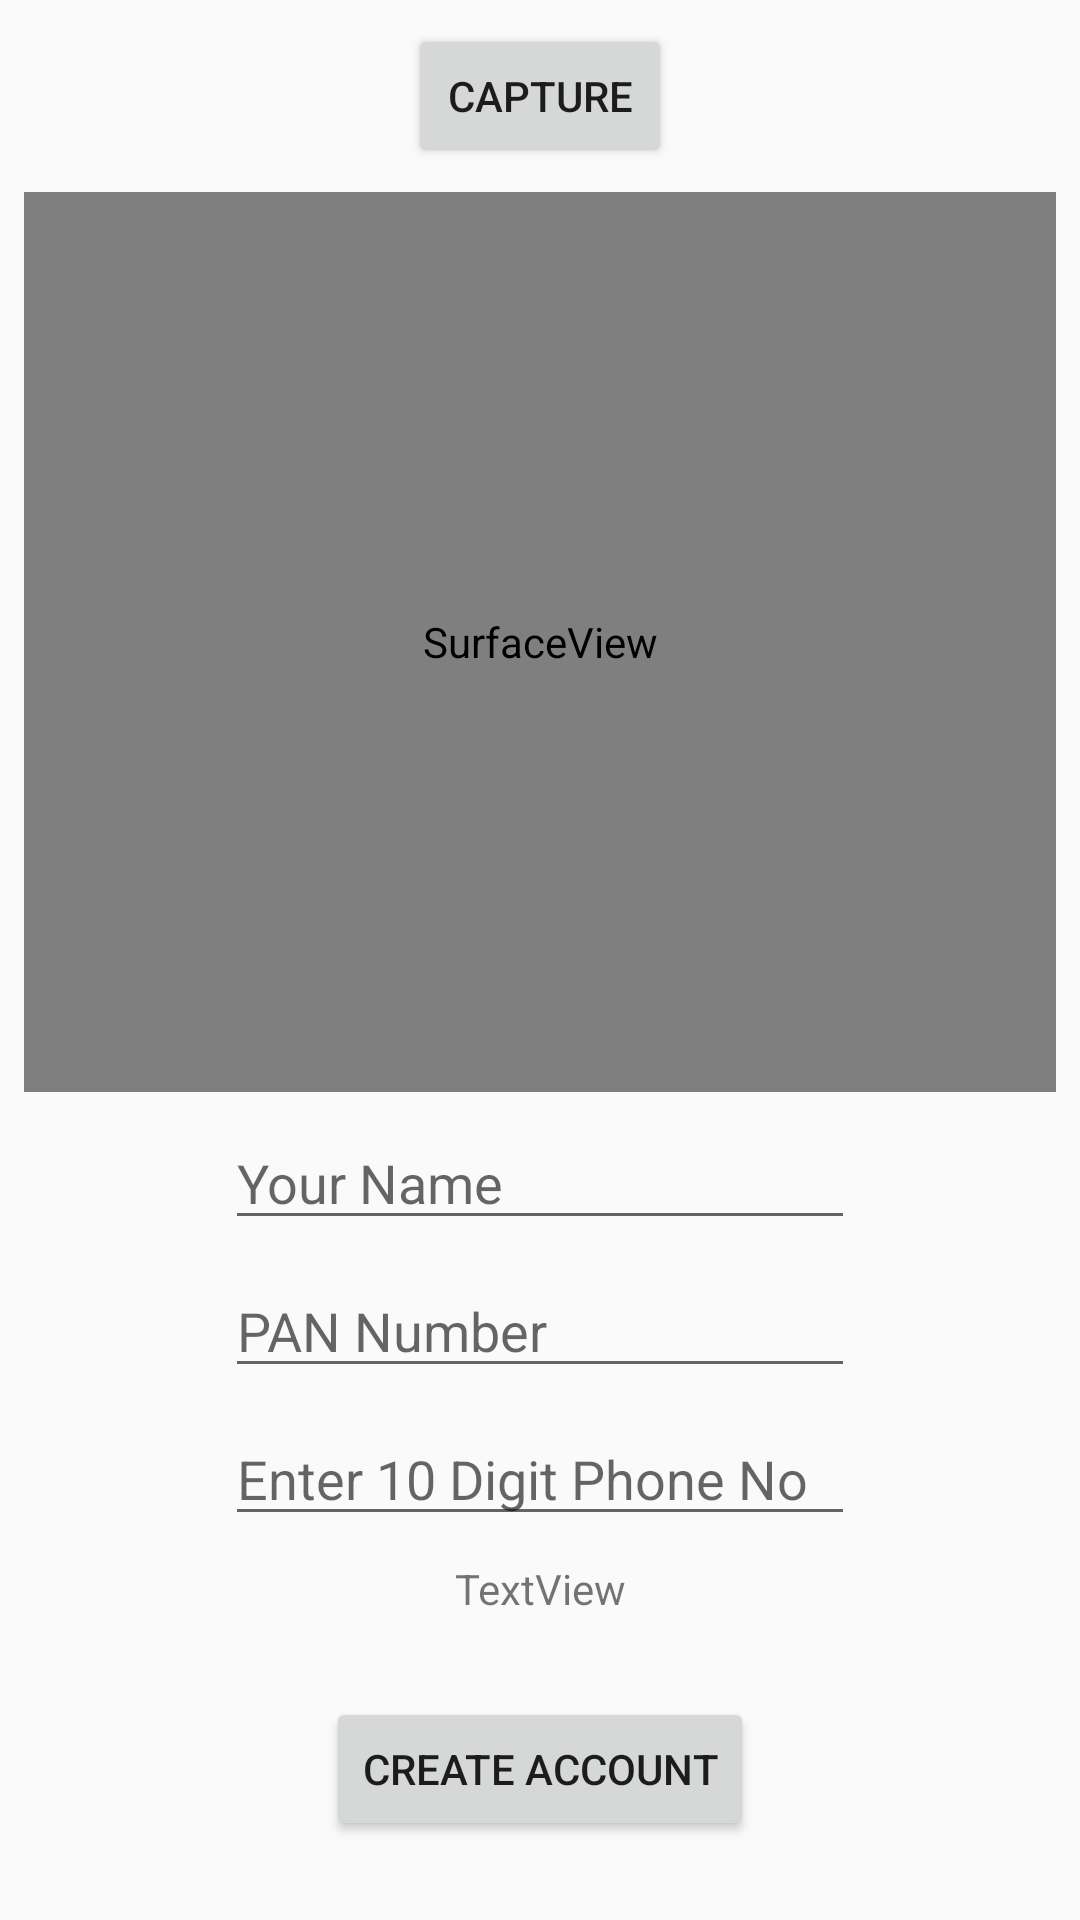

Write the Android layout XML for this screen, with the resource values it uses.
<!-- AndroidManifest.xml: application theme AppTheme -->
<!-- res/layout/activity_bank_account.xml -->
<?xml version="1.0" encoding="utf-8"?>
<android.support.constraint.ConstraintLayout xmlns:android="http://schemas.android.com/apk/res/android"
    xmlns:app="http://schemas.android.com/apk/res-auto"
    xmlns:tools="http://schemas.android.com/tools"
    android:layout_width="match_parent"
    android:layout_height="match_parent"
    tools:context=".BankAccountActivity">

    <SurfaceView
        android:id="@+id/surfaceView"
        android:layout_width="0dp"
        android:layout_height="300dp"
        android:layout_marginStart="8dp"
        android:layout_marginTop="8dp"
        android:layout_marginEnd="8dp"
        app:layout_constraintEnd_toEndOf="parent"
        app:layout_constraintStart_toStartOf="parent"
        app:layout_constraintTop_toBottomOf="@+id/capture" />

    <TextView
        android:id="@+id/surface_text"
        android:layout_width="0dp"
        android:layout_height="wrap_content"
        android:layout_marginStart="8dp"
        android:layout_marginTop="8dp"
        android:layout_marginEnd="8dp"
        android:text="TextView"
        android:gravity="center"
        app:layout_constraintEnd_toEndOf="parent"
        app:layout_constraintStart_toStartOf="parent"
        app:layout_constraintTop_toBottomOf="@+id/phone_no_t" />

    <Button
        android:id="@+id/capture"
        android:layout_width="wrap_content"
        android:layout_height="wrap_content"
        android:layout_marginStart="8dp"
        android:layout_marginTop="8dp"
        android:layout_marginEnd="8dp"
        android:text="Capture"
        app:layout_constraintEnd_toEndOf="parent"
        app:layout_constraintStart_toStartOf="parent"
        app:layout_constraintTop_toTopOf="parent" />

    <EditText
        android:id="@+id/name_t"
        android:layout_width="wrap_content"
        android:layout_height="wrap_content"
        android:layout_marginStart="8dp"
        android:layout_marginTop="8dp"
        android:layout_marginEnd="8dp"
        android:ems="10"
        android:hint="Your Name"
        android:inputType="textPersonName"
        app:layout_constraintEnd_toEndOf="parent"
        app:layout_constraintStart_toStartOf="parent"
        app:layout_constraintTop_toBottomOf="@+id/surfaceView" />

    <EditText
        android:id="@+id/pan_no"
        android:layout_width="wrap_content"
        android:layout_height="wrap_content"
        android:layout_marginStart="8dp"
        android:layout_marginTop="8dp"
        android:layout_marginEnd="8dp"
        android:ems="10"
        android:hint="PAN Number"
        android:inputType="textPersonName"
        app:layout_constraintEnd_toEndOf="parent"
        app:layout_constraintStart_toStartOf="parent"
        app:layout_constraintTop_toBottomOf="@+id/name_t" />

    <EditText
        android:id="@+id/phone_no_t"
        android:layout_width="wrap_content"
        android:layout_height="wrap_content"
        android:layout_marginStart="8dp"
        android:layout_marginTop="8dp"
        android:layout_marginEnd="8dp"
        android:ems="10"
        android:hint="Enter 10 Digit Phone No"
        android:inputType="phone"
        android:maxLength="10"
        app:layout_constraintEnd_toEndOf="parent"
        app:layout_constraintStart_toStartOf="parent"
        app:layout_constraintTop_toBottomOf="@+id/pan_no" />

    <Button
        android:id="@+id/create_acc"
        android:layout_width="wrap_content"
        android:layout_height="wrap_content"
        android:layout_marginStart="8dp"
        android:layout_marginTop="8dp"
        android:layout_marginEnd="8dp"
        android:layout_marginBottom="8dp"
        android:text="Create Account"
        app:layout_constraintBottom_toBottomOf="parent"
        app:layout_constraintEnd_toEndOf="parent"
        app:layout_constraintStart_toStartOf="parent"
        app:layout_constraintTop_toBottomOf="@+id/surface_text" />
</android.support.constraint.ConstraintLayout>
<!-- resources referenced by this layout -->
<resources>
  <style name="AppTheme" parent="Theme.AppCompat.Light.DarkActionBar">
          
          <item name="colorPrimary">@color/colorPrimary</item>
          <item name="colorPrimaryDark">@color/colorPrimaryDark</item>
          <item name="colorAccent">@color/colorAccent</item>
      </style>
  <!-- not gathered from this repository: default colours our renderer supplied (Android Studio template values) -->
  <color name="colorPrimary">#FF6200EE</color>
  <color name="colorPrimaryDark">#FF3700B3</color>
  <color name="colorAccent">#FF03DAC5</color>
</resources>
